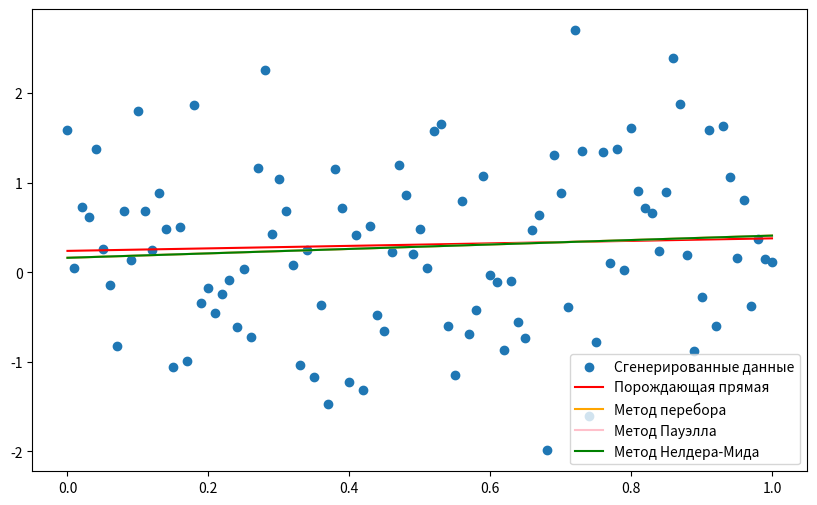

Reproduce this figure in Python. (Note: this script raises an exception after producing the figure.)
import numpy as np
from scipy.optimize import minimize, brute
from matplotlib import pyplot as plt


def linear(a, b, x):
    return a * x + b


def rational(a, b, x):
    return a / (1 + b * x)


def lst_sq_linear_func(x, a, b):
    result = 0
    for i in range(101):
        result += (a[i]*x[0]+x[1] - b[i])**2
    return result


def lst_sq_rational_func(x, a, b):
    result = 0
    for i in range(101):
        result += (x[0]/(1+x[1]*a[i]) - b[i])**2
    return result


alpha = np.random.random()
beta = np.random.random()
delta = np.random.normal(0, 1, 101)
x0 = np.array([1, 1])
y = []
x = []
y_alpha = []
y_brute = []
y_powell = []
y_nelder = []
y_brute_rational = []
y_powell_rational = []
y_nelder_rational = []
for k in range(101):
    y.append(alpha*(k/100) + beta + delta[k])
    y_alpha.append(alpha*(k/100) + beta)
    x.append(k/100)
ranges = (slice(0, 1, 0.01), slice(min(y), max(y), 0.01))
result_brute = brute(lst_sq_linear_func, ranges=ranges, args=(x, y), disp=True, full_output=True)
result_powell = minimize(lst_sq_linear_func, x0=x0, args=(x, y), method="Powell", options={'disp':True, 'ftol':0.001}).x
result_nelder = minimize(lst_sq_linear_func, x0=x0, args=(x, y), method="Nelder-Mead", options={'disp':True, 'fatol':0.001}).x
result_brute_rational = brute(lst_sq_rational_func, ranges=ranges, args=(x, y), disp=True, full_output=True)
result_powell_rational = minimize(lst_sq_rational_func, x0=x0, args=(x, y), method="Powell", options={'disp':True, 'ftol':0.001}).x
result_nelder_rational = minimize(lst_sq_rational_func, x0=x0, args=(x, y), method="Nelder-Mead", options={'disp':True, 'fatol':0.001}).x
for k in range(101):
    y_brute.append(linear(result_brute[0][0], result_brute[0][1], x[k]))
    y_powell.append(linear(result_powell[0], result_powell[1], x[k]))
    y_nelder.append(linear(result_nelder[0], result_nelder[1], x[k]))
    y_brute_rational.append(rational(result_brute_rational[0][0], result_brute_rational[0][1], x[k]))
    y_powell_rational.append(rational(result_powell_rational[0], result_powell_rational[1], x[k]))
    y_nelder_rational.append(rational(result_nelder_rational[0], result_nelder_rational[1], x[k]))
plt.figure(figsize=[10, 6])
plt.scatter(x, y, label="Сгенерированные данные")
plt.plot(x, y_alpha, label="Порождающая прямая", color="red")
plt.plot(x, y_brute, label="Метод перебора", color="orange")
plt.plot(x, y_powell, label="Метод Пауэлла", color="pink")
plt.plot(x, y_nelder, label="Метод Нелдера-Мида", color="green")
plt.plot()
plt.legend()
plt.savefig("linear.png", dpi=1000, quality=95)
plt.show()
plt.clf()
plt.figure(figsize=[10, 6])
plt.scatter(x, y, label="Сгенерированные данные")
plt.plot(x, y_alpha, label="Порождающая прямая", color="red")
plt.plot(x, y_brute_rational, label="Метод перебора", color="orange")
plt.plot(x, y_powell_rational, label="Метод Пауэлла", color="pink")
plt.plot(x, y_nelder_rational, label="Метод Нелдера-Мида", color="green")
plt.plot()
plt.legend()
plt.savefig("rational.png", dpi=1000, quality=95)
plt.show()

with open("params.txt", "a") as f:
    f.write(str(alpha)+" "+str(beta)+'\n')
    f.write(str(delta))
